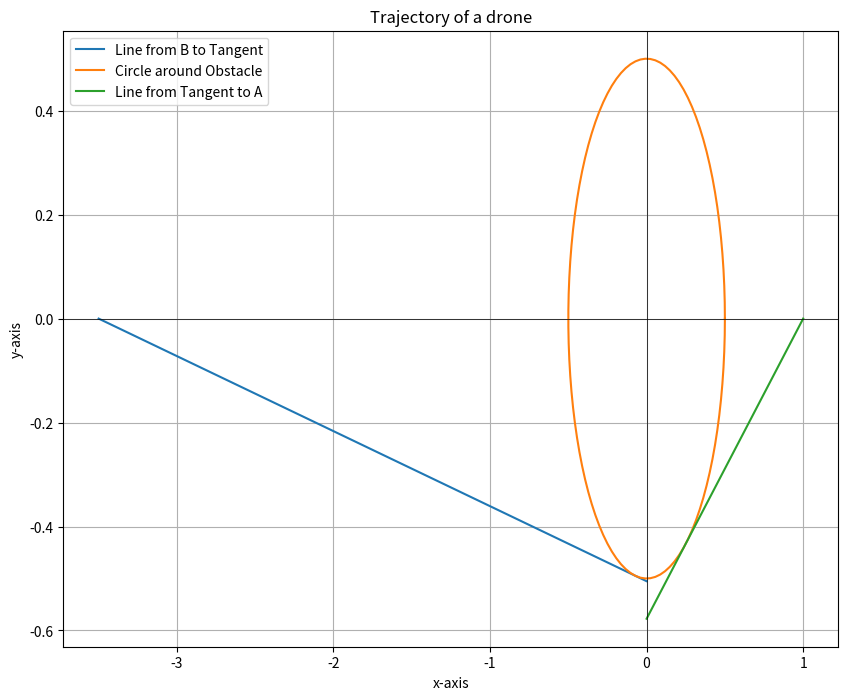

This figure's Python source:
# b飞机的飞行轨迹
# 1. Line from B to Tangent: y = -0.14433756729740646x + -0.5051814855409226
# 2. Circle around Obstacle: (x - 0)^2 + (y - 0)^2 = 0.25
# 3. Line from Tangent to A: y = 0.5773502691896251x + -0.5773502691896251

import numpy as np
import matplotlib.pyplot as plt

# 1. Line from B to Tangent
x1 = np.linspace(-3.5, 0, 100)  # Let's take a range from -3.5 to 0 for visualization
y1 = -0.14433756729740646 * x1 - 0.5051814855409226

# 2. Circle around Obstacle
theta = np.linspace(0, 2*np.pi, 100)
r = 0.5  # sqrt(0.25)
x2 = r * np.cos(theta)
y2 = r * np.sin(theta)

# 3. Line from Tangent to A
x3 = np.linspace(0, 1, 100)  # Let's take a range from 0 to 1 for visualization
y3 = 0.5773502691896251 * x3 - 0.5773502691896251

plt.figure(figsize=(10, 8))

plt.plot(x1, y1, label="Line from B to Tangent")
plt.plot(x2, y2, label="Circle around Obstacle")
plt.plot(x3, y3, label="Line from Tangent to A")

plt.xlabel('x-axis')
plt.ylabel('y-axis')
plt.title('Trajectory of a drone')
plt.legend()
plt.grid(True)
plt.axhline(0, color='black',linewidth=0.5)
plt.axvline(0, color='black',linewidth=0.5)
plt.show()
